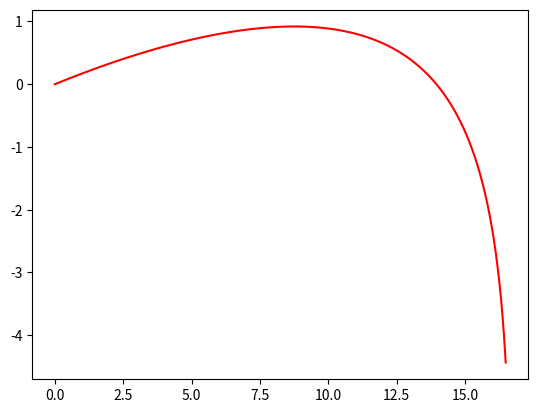

This chart was generated by the following Python code:
import numpy as np
import matplotlib.pyplot as plt

t0=0
tf=2
x0=0
y0=0
v0=100*1000/3600
theta0=10*np.pi/180
dt=0.01
g=9.8
vt=v0
D=g/vt**2

t=np.arange(t0,tf,dt)

a=np.zeros([2,np.size(t)])

v=np.zeros([2,np.size(t)])
v[:,0]=v0*np.array([np.cos(theta0),np.sin(theta0)])

r=np.zeros([2,np.size(t)])
r[:,0]=np.array([x0,y0])

for i in range(np.size(t)-1):
    a[0,i]= -D*np.linalg.norm(v)*v[0,i]
    a[1,i]= -g - D*np.linalg.norm(v)*v[1,i]
    v[:,i+1]=v[:,i]+a[:,i]*dt
    r[:,i+1]=r[:,i]+v[:,i]*dt

imax = np.argmax(r[1,:])
tmax = t[imax]
print("Tempo correspondente à altura máxima, tmax = ", tmax, "s")
print("Altura máxima, ymax = ", r[1,imax], "m")
 

izero = np.size(r[1,:]) - np.size(r[1, r[1,:]<0]) # aqui usamos a "indexação condici
tzero = t[izero]
print("Tempo correspondente ao alcance máximo, tzero = ", tzero, "s")
print("Alcance máximo da bola, xmax = ", r[0,izero], "m")

plt.plot(r[0,:],r[1,:],"r-")
plt.show()
